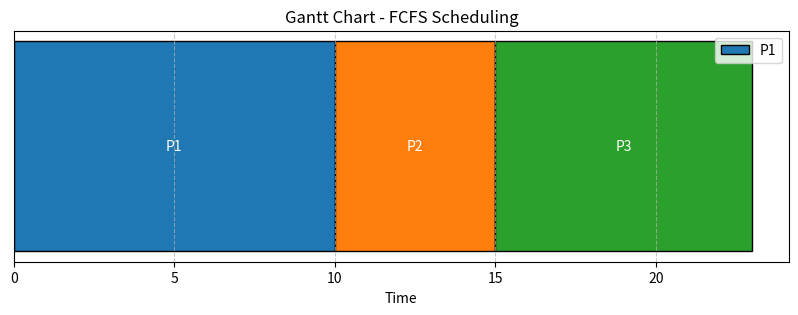

Source code (Python):
import matplotlib.pyplot as plt

def FCFS(n, pid, at, bt):
    ct = [0] * n  # Completion times
    tt = [0] * n  # Turnaround times
    wt = [0] * n  # Waiting times
    tottt = 0  # Total Turnaround Time
    totwt = 0  # Total Waiting Time
    start_times = [0] * n  # Start times for Gantt chart

    # Completion Time Calculation
    for i in range(n):
        if i != 0:
            start_times[i] = ct[i - 1]  # Start after the previous process
            ct[i] = start_times[i] + bt[i]
        else:
            start_times[i] = at[i]  # First process starts at its arrival time
            ct[i] = bt[i]

        tt[i] = ct[i] - at[i]
        wt[i] = tt[i] - bt[i]
        tottt += tt[i]
        totwt += wt[i]

    # Output Process Information
    print("\nProcess ID | AT | BT | CT | TT | WT")
    for i in range(n):
        print(f" {pid[i]}       {at[i]}   {bt[i]}   {ct[i]}   {tt[i]}   {wt[i]}")

    # Averages
    print(f"\nAverage Turnaround Time: {tottt / n:.2f}")
    print(f"Average Waiting Time: {totwt / n:.2f}")

    # Visual Gantt Chart
    plt.figure(figsize=(10, 3))
    for i in range(n):
        plt.barh(y=0, width=bt[i], left=start_times[i], edgecolor='black', label=f"P{pid[i]}" if i == 0 else "")
        plt.text(start_times[i] + bt[i] / 2, 0, f"P{pid[i]}", ha='center', va='center', color='white', fontsize=10)

    plt.yticks([])
    plt.xlabel("Time")
    plt.title("Gantt Chart - FCFS Scheduling")
    plt.legend(loc='upper right')
    plt.grid(axis='x', linestyle='--', alpha=0.7)
    plt.show()


# Example usage
n = 3
pid = [1, 2, 3]
at = [0, 1, 2]
bt = [10, 5, 8]
FCFS(n, pid, at, bt)